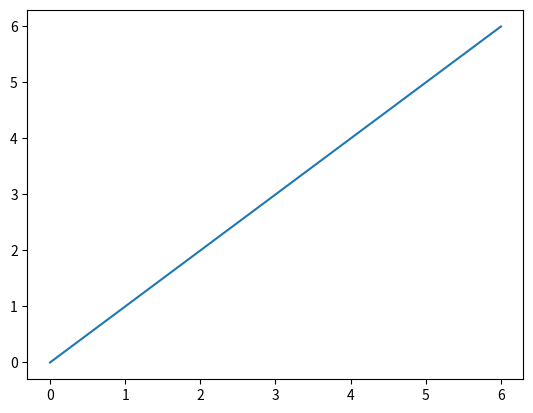

Python code for this plot:
import matplotlib.pyplot as plt
import numpy as np
xpoints=np.array([0,6])
ypoints=np.array([0,6])
plt.plot(xpoints,ypoints)
plt.show()
